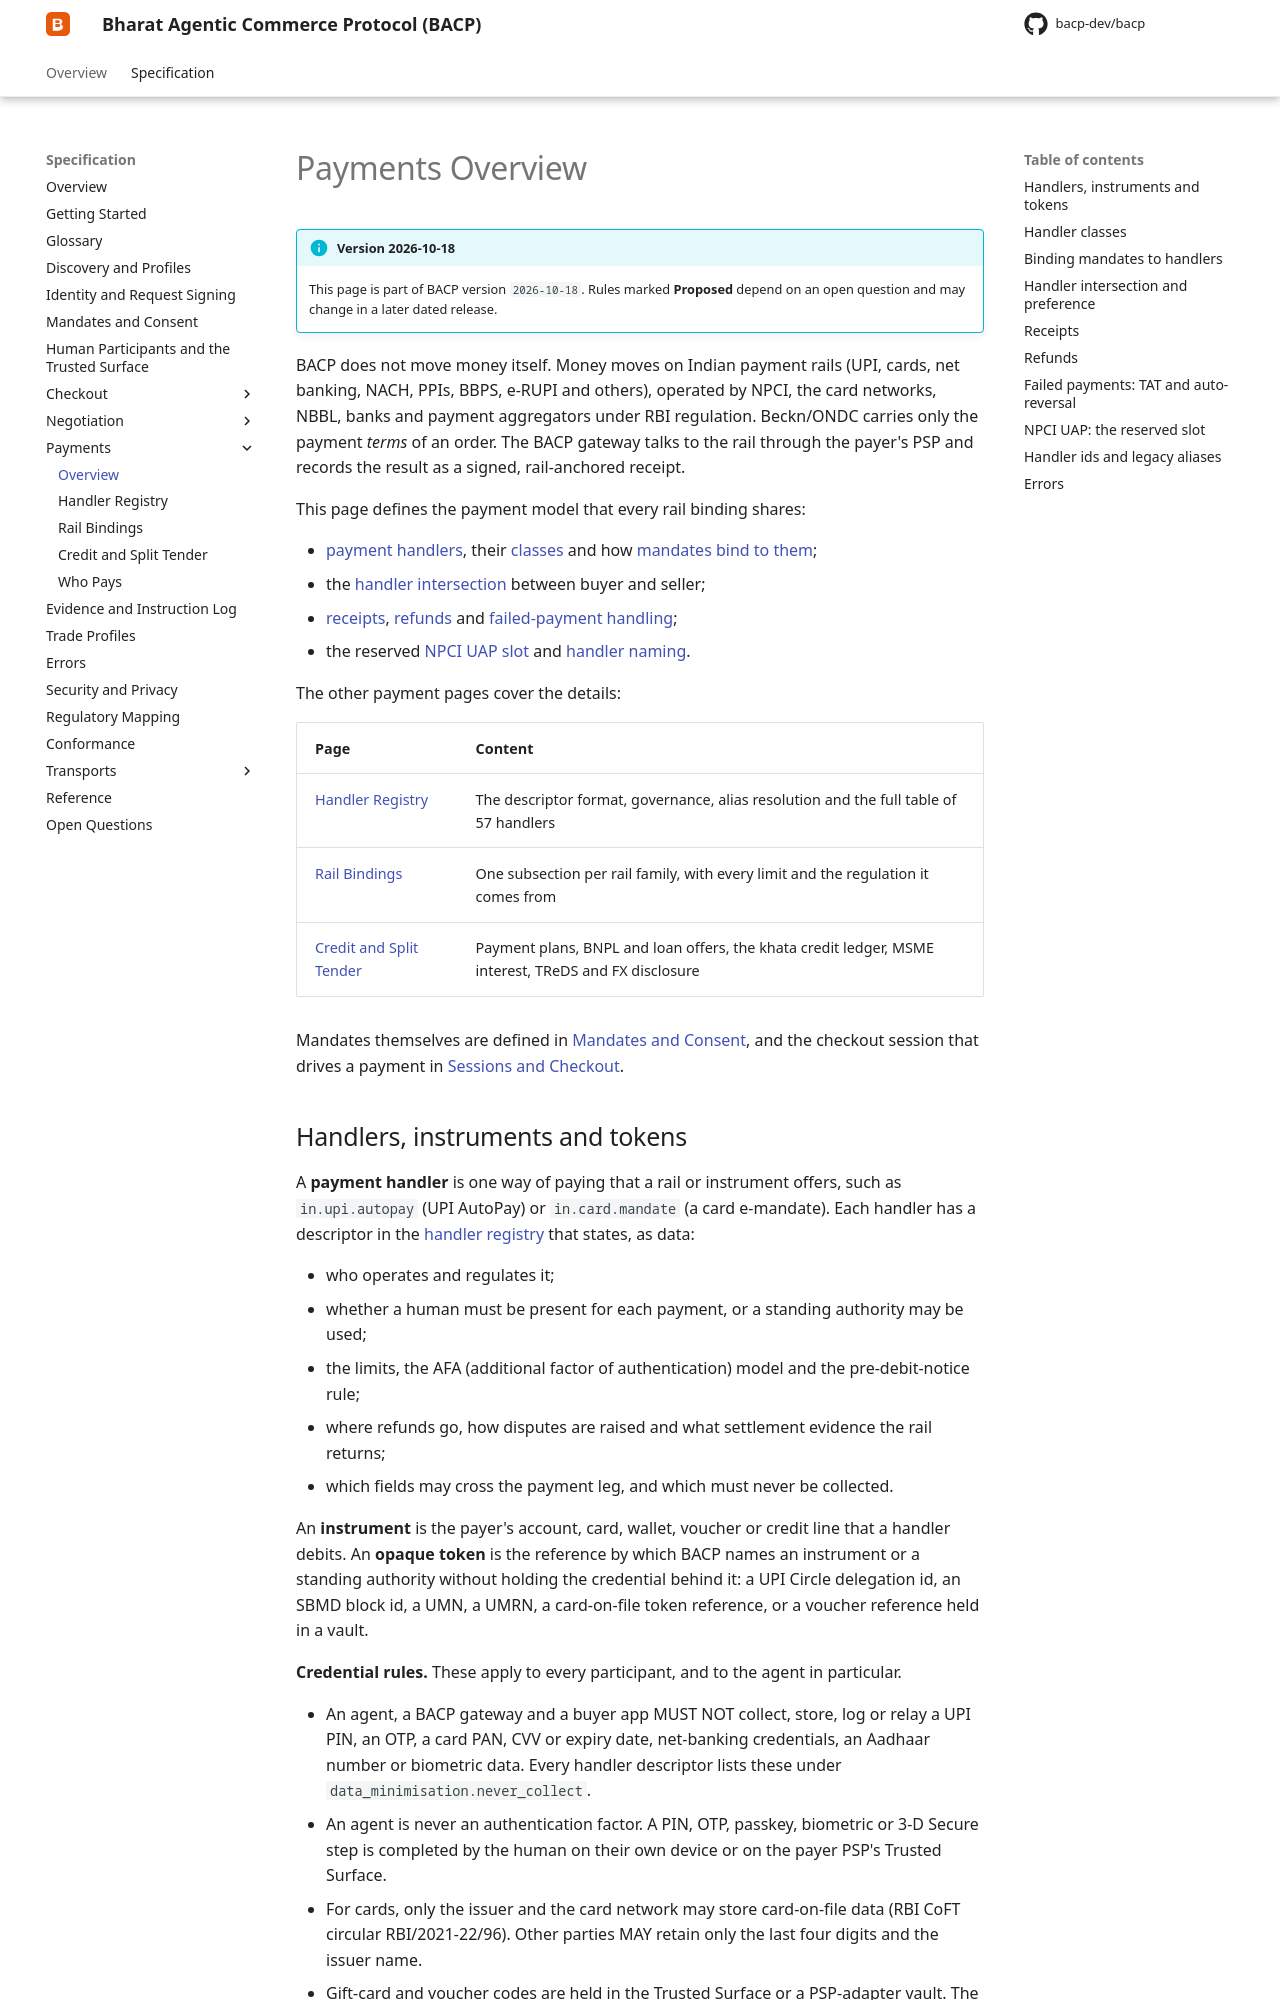

repository: bacp-dev/bacp · page: 2026-10-18/specification/payments/index.html · generator: mkdocs

# Payments Overview

!!! info "Version 2026-10-18"
    This page is part of BACP version `2026-10-18`. Rules marked **Proposed** depend on an open question and may change in a later dated release.

BACP does not move money itself. Money moves on Indian payment rails (UPI, cards, net banking, NACH, PPIs, BBPS, e-RUPI and others), operated by NPCI, the card networks, NBBL, banks and payment aggregators under RBI regulation. Beckn/ONDC carries only the payment *terms* of an order. The BACP gateway talks to the rail through the payer's PSP and records the result as a signed, rail-anchored receipt.

This page defines the payment model that every rail binding shares:

- [payment handlers](#handlers-instruments-and-tokens), their [classes](#handler-classes) and how [mandates bind to them](#binding-mandates-to-handlers);
- the [handler intersection](#handler-intersection-and-preference) between buyer and seller;
- [receipts](#receipts), [refunds](#refunds) and [failed-payment handling](#failed-payments-tat-and-auto-reversal);
- the reserved [NPCI UAP slot](#npci-uap-the-reserved-slot) and [handler naming](#handler-ids-and-legacy-aliases).

The other payment pages cover the details:

| Page | Content |
|---|---|
| [Handler Registry](handler-registry.md) | The descriptor format, governance, alias resolution and the full table of 57 handlers |
| [Rail Bindings](rails.md) | One subsection per rail family, with every limit and the regulation it comes from |
| [Credit and Split Tender](credit-and-split-tender.md) | Payment plans, BNPL and loan offers, the khata credit ledger, MSME interest, TReDS and FX disclosure |

Mandates themselves are defined in [Mandates and Consent](../mandates.md), and the checkout session that drives a payment in [Sessions and Checkout](../checkout/index.md).

## Handlers, instruments and tokens

A **payment handler** is one way of paying that a rail or instrument offers, such as `in.upi.autopay` (UPI AutoPay) or `in.card.mandate` (a card e-mandate). Each handler has a descriptor in the [handler registry](handler-registry.md) that states, as data:

- who operates and regulates it;
- whether a human must be present for each payment, or a standing authority may be used;
- the limits, the AFA (additional factor of authentication) model and the pre-debit-notice rule;
- where refunds go, how disputes are raised and what settlement evidence the rail returns;
- which fields may cross the payment leg, and which must never be collected.

An **instrument** is the payer's account, card, wallet, voucher or credit line that a handler debits. An **opaque token** is the reference by which BACP names an instrument or a standing authority without holding the credential behind it: a UPI Circle delegation id, an SBMD block id, a UMN, a UMRN, a card-on-file token reference, or a voucher reference held in a vault.

**Credential rules.** These apply to every participant, and to the agent in particular.

- An agent, a BACP gateway and a buyer app MUST NOT collect, store, log or relay a UPI PIN, an OTP, a card PAN, CVV or expiry date, net-banking credentials, an Aadhaar number or biometric data. Every handler descriptor lists these under `data_minimisation.never_collect`.
- An agent is never an authentication factor. A PIN, OTP, passkey, biometric or 3-D Secure step is completed by the human on their own device or on the payer PSP's Trusted Surface.
- For cards, only the issuer and the card network may store card-on-file data (RBI CoFT circular RBI/2021-22/96). Other parties MAY retain only the last four digits and the issuer name.
- Gift-card and voucher codes are held in the Trusted Surface or a PSP-adapter vault. The agent never sees them, and the gateway's PSP adapter redeems them.
- Net banking is implemented only as a redirect to the bank's own page.

**Basket-blind payment leg.** The request that reaches the payer PSP and the rail carries only `{payee, amount, mandate_ref, checkout_hash}`. Line items, product names and other basket data MUST NOT be sent on the payment leg.
